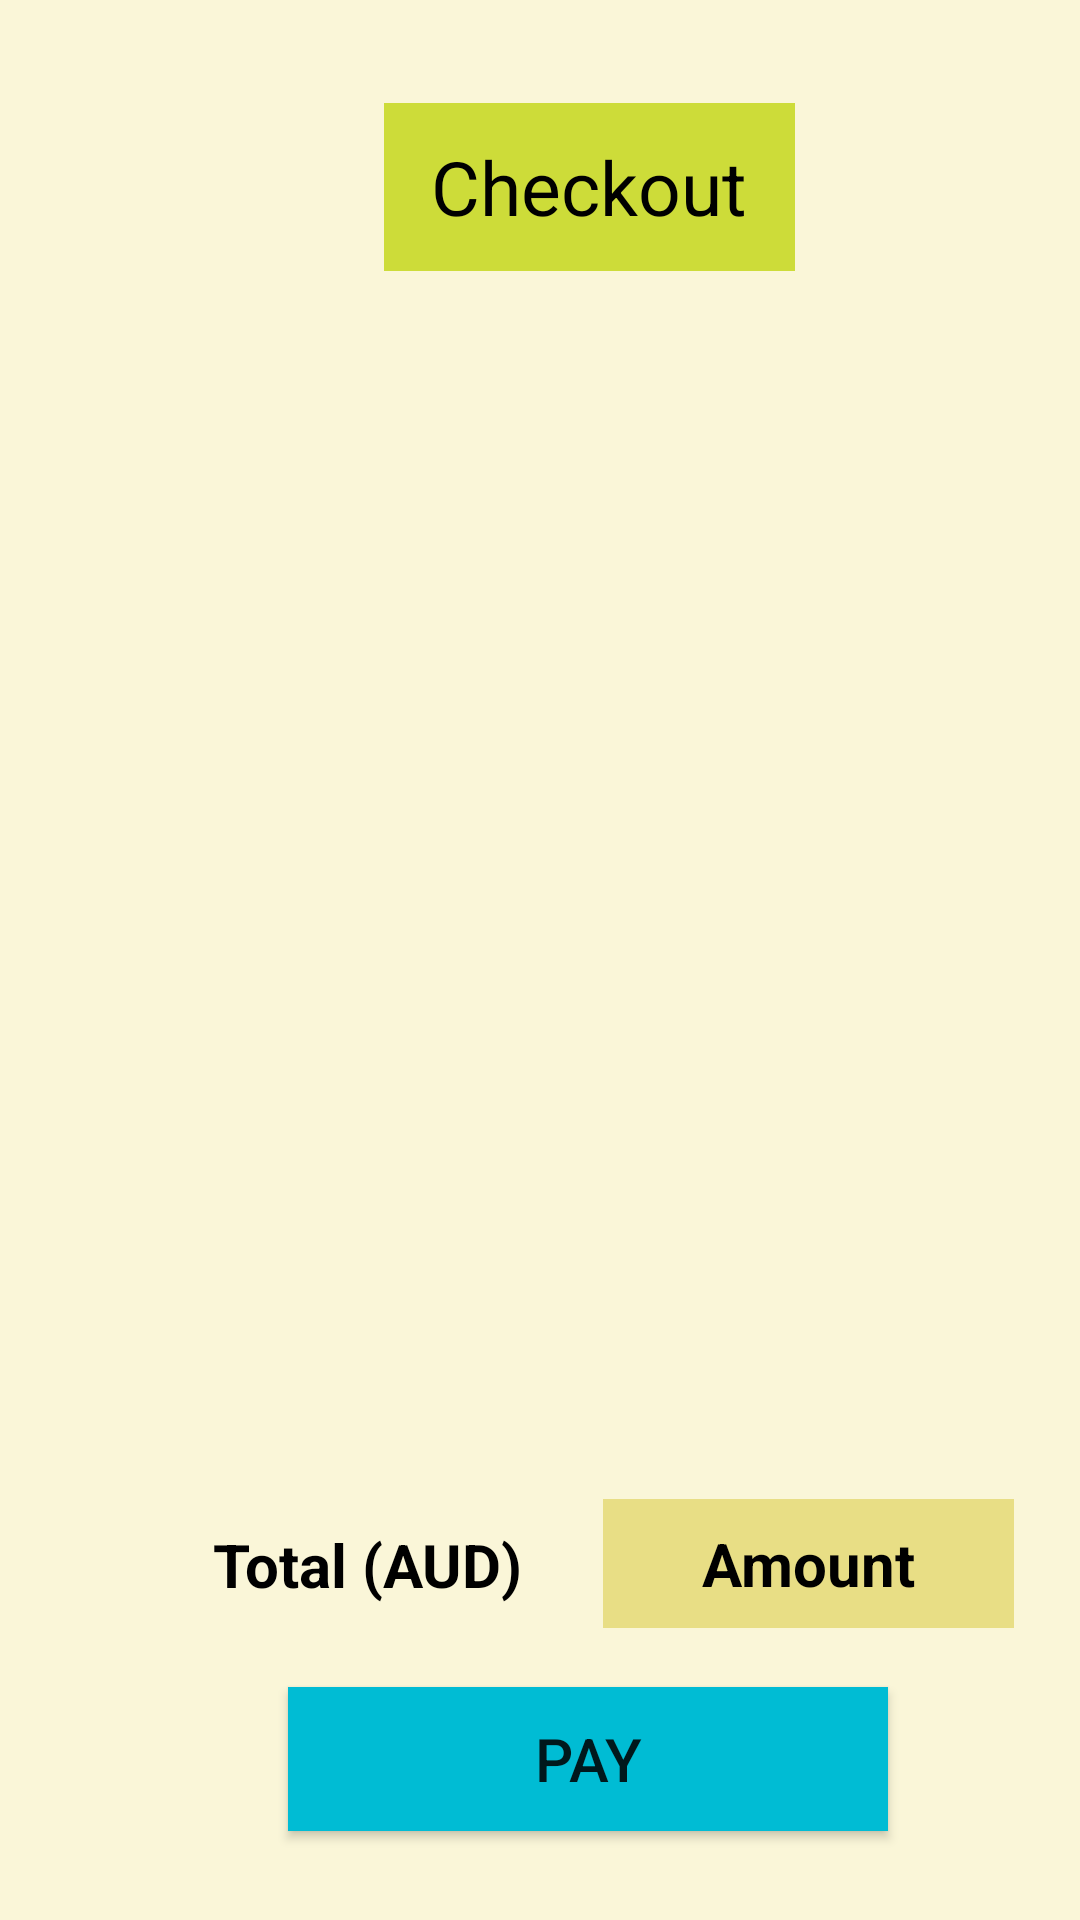

Reconstruct the res/layout file that produces this screen, plus the resources it refers to.
<!-- AndroidManifest.xml: application theme Theme.HD_Task -->
<!-- res/layout/activity_cart.xml -->
<?xml version="1.0" encoding="utf-8"?>
<android.support.constraint.ConstraintLayout xmlns:android="http://schemas.android.com/apk/res/android"
    xmlns:app="http://schemas.android.com/apk/res-auto"
    xmlns:tools="http://schemas.android.com/tools"
    android:layout_width="match_parent"
    android:layout_height="match_parent"
    android:background="#FAF6D8"
    tools:context=".CartActivity">


    <android.support.v7.widget.RecyclerView
        android:id="@+id/cartListView"
        android:layout_width="0dp"
        android:layout_height="353dp"
        android:layout_marginStart="1dp"
        android:layout_marginLeft="1dp"
        android:layout_marginEnd="1dp"
        android:layout_marginRight="1dp"
        android:layout_marginBottom="92dp"
        app:layout_constraintBottom_toTopOf="@+id/payButton"
        app:layout_constraintEnd_toEndOf="parent"
        app:layout_constraintHorizontal_bias="0.0"
        app:layout_constraintStart_toStartOf="parent"
        app:layout_constraintTop_toBottomOf="@+id/textView"
        app:layout_constraintVertical_bias="0.469" />

    <TextView
        android:id="@+id/textView"
        android:layout_width="137dp"
        android:layout_height="56dp"
        android:layout_marginStart="128dp"
        android:layout_marginLeft="128dp"
        android:layout_marginEnd="128dp"
        android:layout_marginRight="128dp"
        android:background="#CDDC39"
        android:gravity="center"
        android:text="Checkout"
        android:textColor="#000000"
        android:textSize="25sp"
        app:layout_constraintBottom_toBottomOf="parent"
        app:layout_constraintEnd_toEndOf="parent"
        app:layout_constraintHorizontal_bias="0.0"
        app:layout_constraintStart_toStartOf="parent"
        app:layout_constraintTop_toTopOf="parent"
        app:layout_constraintVertical_bias="0.059" />

    <Button
        android:id="@+id/payButton"
        android:layout_width="200dp"
        android:layout_height="wrap_content"
        android:layout_marginStart="96dp"
        android:layout_marginLeft="96dp"
        android:layout_marginEnd="97dp"
        android:layout_marginRight="97dp"
        android:background="#00BCD4"
        android:text="Pay"
        android:textSize="20sp"
        app:layout_constraintBottom_toBottomOf="parent"
        app:layout_constraintEnd_toEndOf="parent"
        app:layout_constraintHorizontal_bias="0.0"
        app:layout_constraintStart_toStartOf="parent"
        app:layout_constraintTop_toTopOf="parent"
        app:layout_constraintVertical_bias="0.95" />

    <TextView
        android:id="@+id/textView7"
        android:layout_width="141dp"
        android:layout_height="44dp"
        android:gravity="center"
        android:text="Total (AUD)"
        android:textColor="#000000"
        android:textSize="20sp"
        android:textStyle="bold"
        app:layout_constraintBottom_toBottomOf="parent"
        app:layout_constraintEnd_toEndOf="parent"
        app:layout_constraintHorizontal_bias="0.238"
        app:layout_constraintStart_toStartOf="parent"
        app:layout_constraintTop_toBottomOf="@+id/cartListView"
        app:layout_constraintVertical_bias="0.311" />

    <TextView
        android:id="@+id/amount_tv"
        android:layout_width="137dp"
        android:layout_height="43dp"
        android:layout_marginStart="8dp"
        android:layout_marginLeft="8dp"
        android:background="#E8DE85"
        android:gravity="center"
        android:shadowColor="#270F0F"
        android:text="Amount"
        android:textColor="#000000"
        android:textColorHighlight="#BA5858"
        android:textColorHint="#9C4A4A"
        android:textColorLink="#EC9090"
        android:textSize="20sp"
        android:textStyle="bold"
        app:layout_constraintBottom_toBottomOf="parent"
        app:layout_constraintEnd_toEndOf="parent"
        app:layout_constraintHorizontal_bias="0.0"
        app:layout_constraintStart_toEndOf="@+id/textView7"
        app:layout_constraintTop_toTopOf="@+id/textView7"
        app:layout_constraintVertical_bias="0.0" />

</android.support.constraint.ConstraintLayout>
<!-- resources referenced by this layout -->
<resources>
  <style name="Theme.HD_Task" parent="Theme.AppCompat.Light.DarkActionBar">
          
          <item name="colorPrimary">@color/purple_500</item>
          <item name="colorPrimaryDark">@color/purple_700</item>
          <item name="colorAccent">@color/teal_200</item>
          
      </style>
  <!-- not gathered from this repository: default colours our renderer supplied (Android Studio template values) -->
  <color name="purple_500">#FF6200EE</color>
  <color name="purple_700">#FF3700B3</color>
  <color name="teal_200">#FF03DAC5</color>
</resources>
